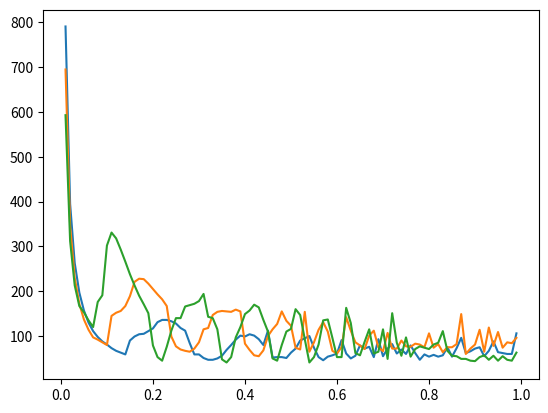
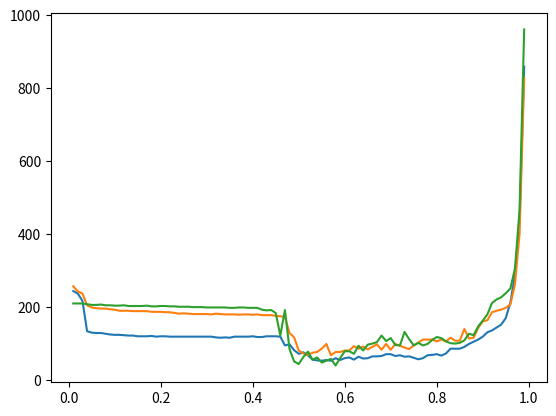

Python code for these plots, in order:
import numpy as np
import matplotlib.pyplot as plt


class GD:
    def __init__(self, A: np.array, x0: np.array, alpha: float, beta: float, eta: float):
        self.A = A
        self.x0 = x0
        self.alpha = alpha
        self.beta = beta
        self.x = x0
        self.eta2 = eta ** 2
        self.fs = []
        self.sls = []
        self.L = 0

    def f(self, x: np.array):
        # the i-th row of A is a_i^T
        return np.sum(np.exp(self.A @ x) + np.exp(-self.A @ x))

    def df(self, x: np.array):
        return (np.exp(self.A @ x) - np.exp(-self.A @ x)) @ self.A

    def _step(self):
        dx = -self.df(self.x)
        df2 = np.dot(dx, dx)
        if df2 < self.eta2:
            return True
        fx = self.f(self.x)
        t = 1
        while self.f(self.x + t * dx) > fx - self.alpha * t * df2:
            t *= self.beta
        self.x = self.x + t * dx
        self.fs.append(fx)
        self.sls.append(t * np.sqrt(df2))
        return False

    def opt(self):
        while True:
            if self._step():
                break
        self.L = len(self.fs)
    
    def plot_fi(self):
        plt.figure()
        plt.plot(range(self.L), self.fs)
        plt.show()

    def plot_sli(self):
        plt.figure()
        plt.plot(range(self.L), self.sls)
        plt.show()

if __name__ == "__main__":
    plt.figure()
    for seed in range(114514, 114517):
        np.random.seed(seed)
        A = np.random.randn(3,3)
        print(A)
        x0 = np.random.randn(3)
        print(x0)
        betas = np.linspace(0.01, 0.99, 99)
        Ls = []
        for beta in betas:
            gd = GD(A, x0, alpha=0.5, beta=beta, eta=1e-6)
            gd.opt()
            Ls.append(gd.L)
        plt.plot(betas, Ls)
    plt.show()
    plt.figure()
    for seed in range(114514, 114517):
        np.random.seed(seed)
        A = np.random.randn(3,3)
        print(A)
        x0 = np.random.randn(3)
        print(x0)
        alphas = np.linspace(0.01, 0.99, 99)
        Ls = []
        for alpha in alphas:
            gd = GD(A, x0, alpha=alpha, beta=0.9, eta=1e-6)
            gd.opt()
            Ls.append(gd.L)
        plt.plot(alphas, Ls)
    plt.show()